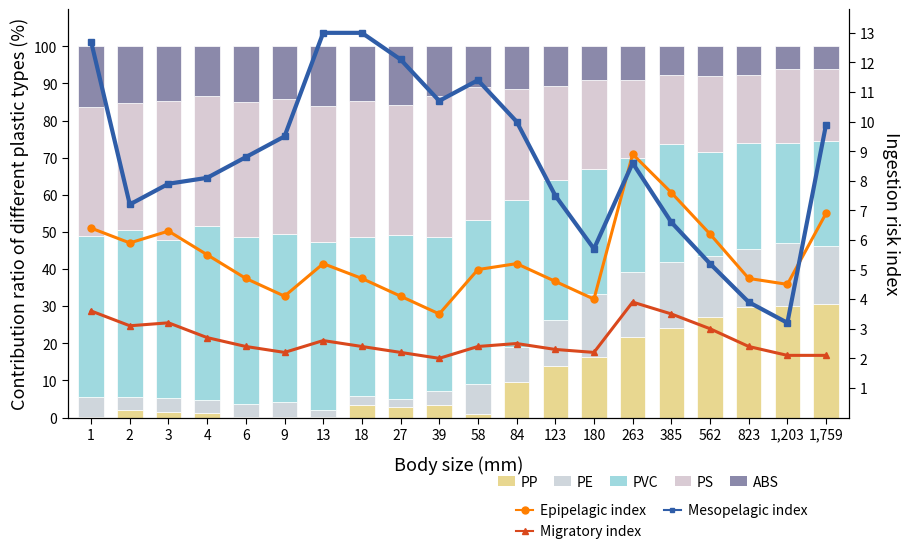

Here is the Python script that generated this plot:
import numpy as np
import matplotlib.pyplot as plt
from matplotlib.patches import Patch
from matplotlib.lines import Line2D


# =========================================================
# 1. 基础数据
# =========================================================

np.random.seed(42)

body_sizes = [1, 2, 3, 4, 6, 9, 13, 18, 27, 39, 58, 84, 123, 180, 263, 385, 562, 823, 1203, 1759]
x = np.arange(len(body_sizes))

# 塑料类型
plastic_types = ["PP", "PE", "PVC", "PS", "ABS"]

# 颜色尽量贴近原图
plastic_colors = {
    "PP":  "#e8d790",   # 浅黄
    "PE":  "#cfd6dc",   # 灰蓝
    "PVC": "#9fd9df",   # 浅青
    "PS":  "#d9cbd4",   # 淡粉灰
    "ABS": "#8b89aa",   # 蓝紫灰
}

# =========================================================
# 2. 构造堆叠百分比数据（每列加和 = 100）
#    趋势模拟原图：小体型以 PVC / PS / ABS 为主，
#    大体型 PP 比例增加
# =========================================================

n = len(body_sizes)

pp  = np.interp(np.arange(n), [0, 10, 14, 19], [0, 3, 25, 30]) + np.random.uniform(-2, 2, n)
pe  = np.interp(np.arange(n), [0, 8, 13, 19], [5, 2, 18, 15]) + np.random.uniform(-1.5, 1.5, n)
pvc = np.interp(np.arange(n), [0, 10, 15, 19], [45, 45, 30, 28]) + np.random.uniform(-3, 3, n)
ps  = np.interp(np.arange(n), [0, 10, 15, 19], [35, 38, 18, 20]) + np.random.uniform(-2, 2, n)
abs_ = np.interp(np.arange(n), [0, 8, 15, 19], [15, 15, 8, 7]) + np.random.uniform(-1.5, 1.5, n)

# 防止负值
pp   = np.clip(pp,   0.2, None)
pe   = np.clip(pe,   0.2, None)
pvc  = np.clip(pvc,  0.2, None)
ps   = np.clip(ps,   0.2, None)
abs_ = np.clip(abs_, 0.2, None)

stack_raw = np.vstack([pp, pe, pvc, ps, abs_])

# 归一化为百分比，使每个体型组加总 = 100
stack_pct = stack_raw / stack_raw.sum(axis=0) * 100

pp, pe, pvc, ps, abs_ = stack_pct


# =========================================================
# 3. 构造右轴折线数据（摄入风险指数）
# =========================================================

# 蓝线：Mesopelagic index
mesopelagic = np.array([
    12.7, 7.2, 7.9, 8.1, 8.8, 9.5, 13.0, 13.0, 12.1, 10.7,
    11.4, 10.0, 7.5, 5.7, 8.6, 6.6, 5.2, 3.9, 3.2, 9.9
])

# 橙线：Epipelagic index
epipelagic = np.array([
    6.4, 5.9, 6.3, 5.5, 4.7, 4.1, 5.2, 4.7, 4.1, 3.5,
    5.0, 5.2, 4.6, 4.0, 8.9, 7.6, 6.2, 4.7, 4.5, 6.9
])

# 红线：Migratory index
migratory = np.array([
    3.6, 3.1, 3.2, 2.7, 2.4, 2.2, 2.6, 2.4, 2.2, 2.0,
    2.4, 2.5, 2.3, 2.2, 3.9, 3.5, 3.0, 2.4, 2.1, 2.1
])


# =========================================================
# 4. 绘图
# =========================================================

fig, ax1 = plt.subplots(figsize=(9.2, 5.7), dpi=300)

# ---------- 左轴：100%堆叠柱 ----------
bottom = np.zeros(n)

for label, values in zip(
    ["PP", "PE", "PVC", "PS", "ABS"],
    [pp, pe, pvc, ps, abs_]
):
    ax1.bar(
        x,
        values,
        bottom=bottom,
        width=0.66,
        color=plastic_colors[label],
        edgecolor="white",
        linewidth=0.5,
        label=label,
        zorder=2
    )
    bottom += values


# =========================================================
# 5. 左轴设置
# =========================================================

ax1.set_xlim(-0.6, n - 0.4)
ax1.set_ylim(0, 110)

ax1.set_ylabel(
    "Contribution ratio of different plastic types (%)",
    fontsize=13
)

ax1.set_xlabel(
    "Body size (mm)",
    fontsize=13,
    labelpad=10
)

ax1.set_xticks(x)
ax1.set_xticklabels([f"{v:,}" for v in body_sizes], fontsize=10)
ax1.set_yticks(np.arange(0, 101, 10))

ax1.tick_params(
    axis="x",
    direction="out",
    length=4,
    width=0.8,
    rotation=0
)

ax1.tick_params(
    axis="y",
    direction="out",
    length=4,
    width=0.8,
    labelsize=10
)

ax1.grid(False)


# =========================================================
# 6. 右轴：折线图
# =========================================================

ax2 = ax1.twinx()

ax2.plot(
    x, epipelagic,
    color="#ff7f00",
    marker="o",
    markersize=5,
    linewidth=2.2,
    label="Epipelagic index",
    zorder=5
)

ax2.plot(
    x, migratory,
    color="#d9481d",
    marker="^",
    markersize=5,
    linewidth=2.2,
    label="Migratory index",
    zorder=5
)

ax2.plot(
    x, mesopelagic,
    color="#2f5da8",
    marker="s",
    markersize=4.5,
    linewidth=3.0,
    label="Mesopelagic index",
    zorder=5
)

ax2.set_ylim(0, 13.8)
ax2.set_yticks(np.arange(1, 14, 1))
ax2.set_ylabel(
    "Ingestion risk index",
    fontsize=13,
    rotation=270,
    labelpad=18
)

ax2.tick_params(
    axis="y",
    direction="out",
    length=4,
    width=0.8,
    labelsize=10
)


# =========================================================
# 7. 边框样式
# =========================================================

for spine in ax1.spines.values():
    spine.set_linewidth(0.8)

for spine in ax2.spines.values():
    spine.set_linewidth(0.8)

ax1.spines["top"].set_visible(False)
ax2.spines["top"].set_visible(False)


# =========================================================
# 8. 图例（分两部分，尽量贴近原图）
# =========================================================

plastic_handles = [
    Patch(facecolor=plastic_colors[k], edgecolor="none", label=k)
    for k in ["PP", "PE", "PVC", "PS", "ABS"]
]

line_handles = [
    Line2D([0], [0], color="#ff7f00", marker="o", markersize=5, linewidth=1.5, label="Epipelagic index"),
    Line2D([0], [0], color="#d9481d", marker="^", markersize=5, linewidth=1.5, label="Migratory index"),
    Line2D([0], [0], color="#2f5da8", marker="s", markersize=3.5, linewidth=1.5, label="Mesopelagic index"),
]

legend1 = ax1.legend(
    handles=plastic_handles,
    loc="upper center",
    bbox_to_anchor=(0.73, -0.11),
    ncol=5,
    frameon=False,
    fontsize=10,
    handlelength=1.2,
    handletextpad=0.4,
    columnspacing=1.2
)

legend2 = ax1.legend(
    handles=line_handles,
    loc="upper center",
    bbox_to_anchor=(0.76, -0.18),
    ncol=2,
    frameon=False,
    fontsize=10,
    handlelength=1.2,
    handletextpad=0.5,
    columnspacing=1.3
)

ax1.add_artist(legend1)


# =========================================================
# 9. 保存图片
# =========================================================

plt.tight_layout()

plt.savefig(
    "plastic_type_contribution_and_ingestion_risk.png",
    dpi=300,
    bbox_inches="tight"
)

plt.savefig(
    "plastic_type_contribution_and_ingestion_risk.pdf",
    bbox_inches="tight"
)

plt.show()
